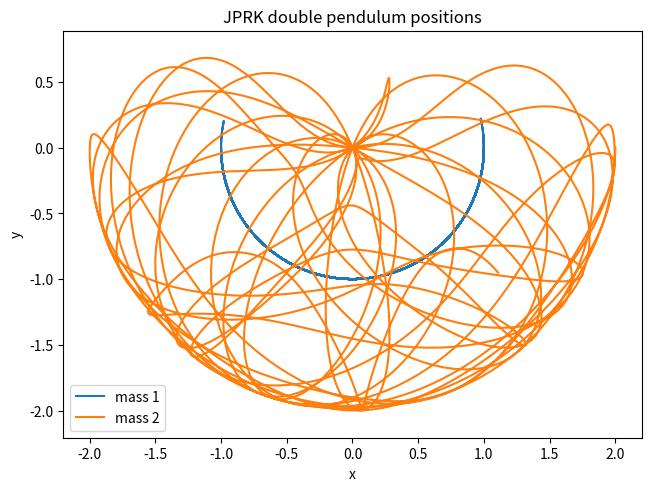
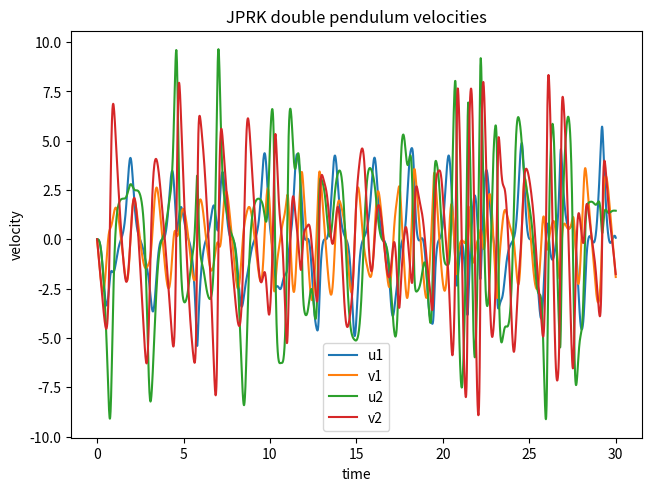
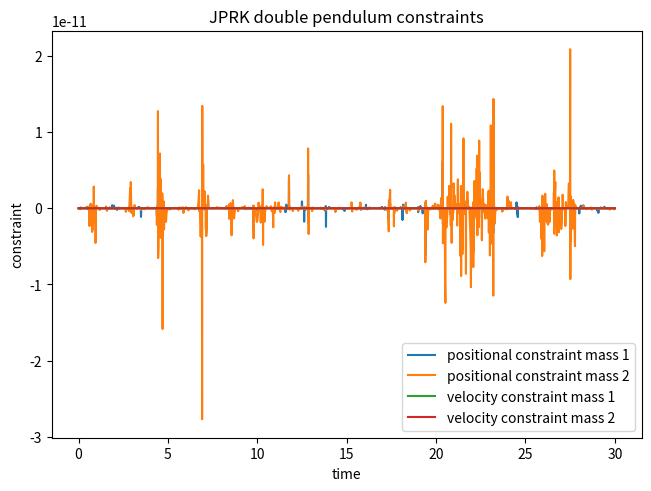
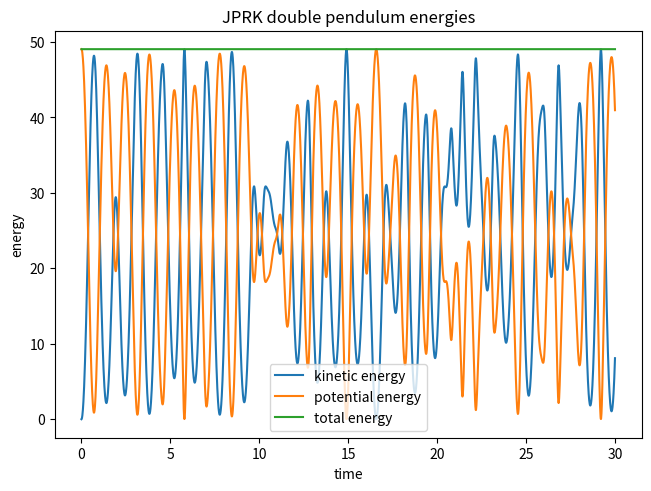

The script that saved these images, in order:
#!/usr/bin/env python3
# -*- coding: utf-8 -*-
"""
Created on Mon Jan 13 14:10:08 2025

[redacted]
"""


# =============================================================================
# comments
# =============================================================================

# file is structured as follows: 
    
# imports
# set up coefficients JPRK method
# set up JPRK solver function 

# set up double pendulum
# compute and plot results

# during computation, solver plots a label for the current computation 
#      as well as current computation time and step size 
    


#%%imports

import numpy as np
import matplotlib.pyplot as plt
from scipy.optimize import fsolve
import scipy.linalg as linalg
import time 
# plt.style.use('seaborn')


#%%
# =============================================================================
# coefficient matrices JPRK
# =============================================================================

#%% Lobatto 3A - 3B pair setup coefficient matrices and vectors for 2 and 3 stages

#Lobatto 3j_A
j_A2 = np.array( [ [0, 0], [0.5, 0.5] ] )
j_c2 = np.sum(j_A2,1)

j_A3 = np.array([  [0,0,0], 
                   [5/24, 1/3,-1/24],
                   [1/6, 2/3, 1/6] ])
j_c3 = np.sum(j_A3,1)

#vectors with weights to compute next solution
j_B2=np.array( [0.5, 0.5] )
j_B3=np.array( [1/6, 2/3, 1/6] )


#Lobatto 3j_B
j_A2_b = np.array( [ [0.5, 0],  [0.5, 0],  ] )
j_c2_b = np.array([0, 1])

j_A3_b = np.array([ [ 1/6, -1/6, 0 ],
                    [ 1/6, 1/3, 0 ],
                    [ 1/6, 5/6, 0 ] ]) 
j_c3_b = np.sum(j_A3_b,1)


#vectors with weights to compute next solution
j_B2_b = np.array([0.5, 0.5])
j_B3_b = np.array([1/6, 2/3, 1/6])


#lists for reference in solver
# first two 0-entries are just placeholders s.t. index corresponds to stages
j_Alist = [0, 0, j_A2, j_A3]
j_Alist_b = [0, 0, j_A2_b, j_A3_b]

j_Blist=[0, 0, j_B2, j_B3]
j_Blist_b=[0, 0, j_B2_b, j_B3_b]

clist = [0, 0, j_c2, j_c3]
clist_b = [0, 0, j_c2_b, j_c3_b]


#%%
# =============================================================================
# solver function JPRK
# =============================================================================

#%% JPRK wrapper function to solve until a specified integration time with stepsize control by repeatedly calling solver_JPRK


def wrapper_JPRK(w_start, time, stages, initstepsize, maxstepsize=0.1, minstepsize=1e-50, hfactor=5, chunksize=50, tol_1=1e-6, tol_2=1e-2,  max_iter=5000, label=None):
    '''
    calls solver_JRPK with varying stepsizes until a specified integration time or maximum number of steps is reached
    

    Parameters
    ----------
    w_start : np.array with initial values
        needs to be consistent with algebraic equations
    time : any number > 0
        end of desired integration interval
    stages : integer, either 2 or 3
        number of stages for PRK method
    initstepsize : any number > 0
        stepsize for first call to solver_JPRK
    maxstepsize : optional
        DESCRIPTION. The default is 0.1.
    minstepsize : optional
        DESCRIPTION. The default is 1e-50.
    hfactor : optional
        scaling factor for stepsize control. The default is 5.
    chunksize : optional
        maximum number of integration steps carried out by solver function until stepsize is adapted. The default is 50.
    tol_1 : optional
        computed as 2-norm of first nonlinear system (solved in solver_JPRK) evaluated at numerical solution.    
        keeping / exceeding the tolerance determines decrease / increase of stepsize. The default is 1e-6.
    tol_2 : optional
        computed as 2-norm of second nonlinear system (solved in solver_JPRK) evaluated at numerical solution.
        keeping / exceeding the tolerance determines decrease / increase of stepsize. The default is 1e-2.
    max_iter : optional
        maximum of total number of integration steps. The default is 5000.
    label : optional, string. print statement to track the current computation 
        The default is None
                

    Returns
    -------
    sols : np.array
        returns solutions as array of shape (number of vars, integration steps)
    NL_sols : np.array
        returns solutions of nonlinear system that was solved in each step. shape is (integration steps, number of vars)
    F_vals : np.array
        returns evaluations of nonlinear systems at numerical solutions (used for tolerance / step size control) 
        of shape (integration steps, 2). columns correspond to respective nonlinear system 
    h_vals : 
        array of all used stepsizes, needed for scaled plots 

    '''
    s=stages
    if not s in [2,3]:
        raise Exception('{} is an invalid stage number. Please set s=2 or s=3'.format(s))
    w_curr=w_start.copy()
    t=0
    F_vals=np.zeros((1,2))
    h_vals=np.array([])
    sols=np.reshape(w_curr,(1,dt))
    NL_sols=np.zeros((1, s*(3*dim+c)))
    h=initstepsize
    while t < time:
        if label:
            print(label)
        print('{}: current integration time'.format(t))
        print('{}: final integration time'.format(time))
        if h < minstepsize:
            print('minimum stepsize of {} is reached'.format(minstepsize))
            break
        if len(sols) > max_iter:
            print('maximum number of {} iterations reached'.format(max_iter))
            break
        
        chunk, NL, F = solver_JPRK(w_curr, h, chunksize, s, tol_1, tol_2)
        
        if (len(chunk)) == 0:   #tolerance was exceeded in first step, no solutions added and stepsize is decreased       
            h *= 1/hfactor
            # print('exceeded in first step, new h is {}'.format(h))
            print('{}: current step size, tolerance exceeded in first step'.format(h))
        elif len(chunk) < chunksize:    #tolerance was exceeded, previous solutions are added and stepsize is decreased       
            sols=np.append(sols, chunk, 0)
            NL_sols = np.append(NL_sols, NL, 0)
            F_vals = np.append(F_vals, F, 0)
            w_curr=chunk[-1]
            t += h * len(chunk)
            h_vals = np.append(h_vals, h * np.ones(len(chunk)))
            h *= 1/hfactor
            # print('exceeded, new h is {}'.format(h))
            print('{}: current step size, tolerance exceeded'.format(h))
        else:                   #tolerance was not exceeded, stepsize is increased
            sols=np.append(sols, chunk, 0)
            NL_sols = np.append(NL_sols, NL, 0)
            F_vals = np.append(F_vals, F, 0)
            w_curr=chunk[-1]
            t += h * len(chunk)
            h_vals = np.append(h_vals, h * np.ones(len(chunk)))
            h = min(hfactor*h, maxstepsize)             
            # print('tolerance kept, new h is {}'.format(h))
            print('{}: current step size, tolerance kept'.format(h))

    # NL_sols and F_vals start with zero entry for numpy reasons
    return sols, NL_sols[1:], F_vals[1:,:], h_vals    
  
    
    
#%% J-PRK solver function

#     variables are in order:    [X_2, ..., X_s, 
#                                Y_1, Y_2, ..., Y_s, 
#                                Y_dot_1, ..., Y_dot_{s-1},
#                                Z_1, ..., Z_{s-1}]
# X_1 = x_0, and the last stages of Y_dot and Z are computed after x_1


def solver_JPRK(w_start, stepsize, steps, stages, tol_1, tol_2, init_guess='n'):
    '''
    integrates system with J-PRK method until either number of integration steps has reached 'steps' or 
    tolerance is exceeded. in that case, all previously computed solutions are returned

    Parameters
    ----------
    w_start : np.array
        needs to be consistent with algebraic equations
    stepsize : any number > 0
    steps : integer
        number of integration steps 
    stages : integer, either 2 or 3
        number of stages for PRK method
    tol_1 : 
        computed as 2-norm of first nonlinear system evaluated at numerical solution of each integration step.    
        solver runs until either a tolerance is exceeded or desired number of steps is reached. 
    tol_2 : 
        computed as 2-norm of second nonlinear system evaluated at numerical solution of each integration step.    
        solver runs until either a tolerance is exceeded or desired number of steps is reached. 

    Returns
    -------
   sols : np.array
       returns solutions as array of shape (number of vars, integration steps)
   NL_sols : np.array
       returns solutions of nonlinear system that was solved in each step. shape is (integration steps, number of vars)
   F_vals : np.arary
       returns evaluations of nonlinear systems at numerical solutions (used for tolerance / step size control) 
       of shape (integration steps, 2). columns correspond to respective nonlinear system 

    '''   
    
    s=stages
    w_curr=w_start.copy()
    h=stepsize
    if not (s==2 or s==3):
        raise Exception('stage number s has to be 2 or 3')
        
    sols=[w_start]
    NLsols=[]
    F_vals_1=[]
    F_vals_2=[]
    
    
    #initial guess for fsolve
    W_init = np.concatenate( ( np.tile( w_curr[:dim],s-1), np.tile(w_curr[dim:2*dim],s), np.zeros(dim*(s-1)), np.zeros(c*(s-1)))) 
    
    E_block = np.kron(np.identity(s-1), M)
    A_block = np.kron(j_Alist[s][1:,:], np.identity(dim))
    A_block_b = np.kron(j_Alist_b[s][:,:-1], np.identity(dim))
    B_block = np.kron(j_Blist[s], np.identity(dim))
    B_block_b = np.kron(j_Blist_b[s], np.identity(dim))
    
    for i in range(steps):
        x_start=w_curr[:dim].copy()
        y_start=w_curr[dim:2*dim].copy()
            

        def F(W):  #create nonlinear system of equations to solve in each step
            x_start_block = np.tile(x_start, s-1)
            y_start_block = np.tile(y_start, s)
            X_block = W[:dim*(s-1)]
            Y_block = W[dim*(s-1) : dim*(2*s-1)]
            Y_dot_block = W[dim*(2*s-1): dim*(3*s-2)]
            Z_block = W[dim*(3*s-2) : dim*(3*s-2) + c*(s-1)]
            
            #matrix with all variables to evaluate fd along axis
            OMblock_mat = np.concatenate(( np.reshape (np.append(x_start, X_block[:-dim]), (s-1,dim)) , 
                                          np.reshape(Y_block[:-dim], (s-1,dim)), 
                                          np.reshape(Z_block, (s-1, c))),
                                          axis=1) 
            
            #matrix with all differential variables to evaluate fc along axis
            X_block_mat = np.reshape( X_block, (s-1,dim) )
            
            
            #to avoid inversion of M, Y_dot's are explicitly computed 
            NLsys = np.concatenate((
                           x_start_block + h * np.dot(A_block, Y_block) - X_block,
                           y_start_block + h * np.dot(A_block_b, Y_dot_block) - Y_block,
                           np.dot(E_block, Y_dot_block) - np.apply_along_axis(j_fd, 1, OMblock_mat).flatten(), 
                           np.apply_along_axis(j_fc, 1, X_block_mat).flatten()
                    ))            
            return NLsys


        
        NL_1 = fsolve(F, W_init)
        
        #check whether relative 2-norm of numerical solution exceeds tolerance when F is evaluated there (should be close to root)
        F_val_1 = np.linalg.norm(F(NL_1)) / np.linalg.norm(NL_1)
        if F_val_1 > tol_1:
            break

        #compute p_1        
        w_curr[:dim] += h * np.dot(B_block, NL_1[dim*(s-1) : dim*(2*s-1)])  
            
        #compute value for v_1 which does not yet include contribution of Z_s (and the resulting V_s)
        v_temp = y_start + h * np.dot(B_block_b[:,:-dim], NL_1[dim*(2*s-1) : dim*(3*s-2)]) 
        
        
        #set up nonlinear system to find Y_dot_s, Z_s such that index 2 constraint is satisfied 
        def find_Ls(W):
            Y_dot_s = W[:dim]  
            Z_s = W[dim : dim+c]
            X_s = NL_1[(s-2)*dim : (s-1)*dim]
            Y_s = NL_1[(2*s-2)*dim : (2*s-1)*dim]
            p_1 = w_curr[:dim]
            NLsys = np.append(  np.dot(G(p_1), v_temp) + h *  np.dot(G(p_1), np.dot(B_block_b[:,-dim:], Y_dot_s)),
                              np.dot(M, Y_dot_s) - j_fd( np.concatenate( (X_s, Y_s, Z_s) ).flatten() ) 
                              )
            return NLsys
        
        #starting value for fsolve
        Ls_init = np.append( NL_1[(3*s-3)*dim : (3*s-2)*dim], NL_1[-c:]) #Y_dot_{s-1}, Z_{s-1}
        #compute Y_dot_s, Z_s
        NL_2 = fsolve(find_Ls, Ls_init)
        Y_dot_s, L_s = NL_2[:dim], NL_2[dim:]        
        
        
        #check tolerance for second nonlinear system
        F_val_2 = np.linalg.norm(find_Ls(NL_2)) / np.linalg.norm(NL_2)
        if F_val_2  > tol_2:
            break
        
        
        #if for loop runs until here, tolerance was kept and solutions are added / updated
        
        #add values from function evaluation
        F_vals_1.append(F_val_1)
        F_vals_2.append(F_val_2)
        
        
        NL=np.insert(NL_1, (3*s-2)*dim, Y_dot_s)     #add last stage of V_dot to solution
        NL=np.append(x_start, NL)                 #add p_0 as first stage for X
        NL=np.append(NL,L_s)                  #add Lambda_s, solved by second NL system 

        # add solution of nonlinear system
        NLsols.append(NL)
    
        #update current step 
        w_curr[dim:2*dim] = v_temp + h * j_Blist_b[s][-1] * Y_dot_s      #update y
        w_curr[2*dim:2*dim+c] = L_s      #update z as last stage Z_s that was computed in find_Ls
        
        
        #add new solution 
        sols.append(w_curr.copy())
        
        #compute next initial guess for NL system
        W_init = np.concatenate( ( np.tile( w_curr[:dim],s-1), np.tile( w_curr[dim:2*dim],s), 
                                  np.zeros(dim*(s-1)), np.zeros(c*(s-1)) ) )

        
    #array with F_vals_1 and F_vals_2 
    F_vals=np.column_stack((F_vals_1, F_vals_2))
        
    #first solution is omitted as it is already stored and would be doubled 
    return np.asarray(sols)[1:], np.asarray(NLsols), F_vals





#%%
# =============================================================================
# double pendulum
# =============================================================================
# =============================================================================
# 
# =============================================================================


#%% set up double pendulum


l_1=1
l_2=1
m_1=3
m_2=1
g=-9.81
k=0  # viscosity term


bs = 2   #number of bodies
ds = 2   #spatial dimension of problem
dim = bs * ds     # dimension of positional variables
d = 2*dim   # dimension of differential variables
c = 2       # dimension (number) of constraints
dt = d + c   # total number of variables 



#mass matrix
M_1 = m_1 * np.identity(ds)
M_2 = m_2 * np.identity(ds)
M=linalg.block_diag(M_1,M_2)


# define right hand side functions. make sure variables are in the right order
# to fit the framework of E = diag(I_d, M) we need to set the variables as [x1, y1, x2, y2, u1, v1, u2, v2]
#  and the discretized stages accordingly 


#differential function
def j_fd(W):
    x_1,y_1,x_2,y_2,u_1,v_1,u_2,v_2,z_1,z_2 = W
    rhsd = np.array([
        z_1*x_1 + (x_1-x_2)*z_2 - k*u_1,
        g*m_1 + y_1*z_1 + (y_1-y_2)*z_2 - k*v_1,
        (x_2-x_1)*z_2 - k*u_2,
        g*m_2 + (y_2-y_1)*z_2 - k*v_2,        
        ])
    return rhsd




#constraint functions

#constraint function for holonomic constraints (index 3)
def j_fc(W):
    x_1,y_1,x_2,y_2 = W     #note that algebraic variables are omitted here
    rhsc= np.array([
        0.5*( x_1**2 + y_1**2 -l_1**2 ),
        0.5*( (x_1-x_2)**2 + (y_1-y_2)**2 - l_2**2 )
        ])    
    return rhsc

#total derivative of constraint function, needed to compute last stage of algebraic variables
# s.t. numerical solution satisfies index 2 constraint G(p)v = 0
def G(W):
    x_1,y_1,x_2,y_2 = W     #note that algebraic variables are omitted here
    G=np.array([
        [ x_1, y_1, 0, 0 ], 
        [ (x_1-x_2), (y_1-y_2), x_2-x_1, y_2-y_1 ]
        ])    
    return G



#%%
# =============================================================================
# compute and plot results
# =============================================================================
# =============================================================================
# double pendulum
# =============================================================================


#%% JPRK compute results double pendulum


#adat solver parameters in arguments of wrapper_Murua according to documentation
#to change model parameters, go to set up above

#initial values
jd_w_st = np.array([l_1,0,l_1+l_2,0,0,0,0,0,0,0], dtype='float64')


start=time.time() #tracks computation time

jd_sols, jd_PRK_sols, jd_Fvals, jd_hvals = wrapper_JPRK(jd_w_st, 30, 3, 0.01, maxstepsize=0.01, minstepsize=1e-20, 
                                                           hfactor=5, chunksize=50, tol_1=1e-8, tol_2=1e-8, max_iter=50000, label='JPRK double pendulum')
end=time.time()
print('computation took {}s'.format(round(end-start,2)))   #prints how long the computation took in seconds
t_jd_enCon=end-start

#store solutions
jd_x1,jd_y1,jd_x2,jd_y2,jd_u1,jd_v1,jd_u2,jd_v2,jd_z1,jd_z2 = np.split(jd_sols, 10, 1)


#compute constraints
jd_constr_pos_1 = jd_x1**2 + jd_y1**2 -l_1**2
jd_constr_vel_1 = jd_x1*jd_u1 + jd_y1*jd_v1

jd_constr_pos_2 = (jd_x1-jd_x2)**2 + (jd_y1-jd_y2)**2 - l_2**2
jd_constr_vel_2 = (jd_x1-jd_x2)*jd_u1 + (jd_y1-jd_y2)*jd_v1 + (jd_x2-jd_x1)*jd_u2 + (jd_y2-jd_y1)*jd_v2


# compute energies
jd_kin = 0.5 * m_1 * (jd_u1**2 + jd_v1**2) + 0.5 * m_2 * (jd_u2**2 + jd_v2**2)  
jd_pot = -m_1*g*(l_1+jd_y1) - m_2*g*(jd_y2+l_1+l_2)
jd_tot = jd_kin+jd_pot


#creates values for x-axis of plots s.t. variable stepsizes are accounted for (x-axis corresponds to 'real-time')
jd_x_ax = np.append(0, np.cumsum(jd_hvals)) 




# =============================================================================
# plot results double pendulum 
# =============================================================================

#%% JPRK positions

fig, ax = plt.subplots( layout='constrained')
ax.plot(jd_x1, jd_y1, label='mass 1')  
ax.plot(jd_x2, jd_y2, label='mass 2')  
ax.set_xlabel('x')  
ax.set_ylabel('y')  
ax.set_title("JPRK double pendulum positions") 
ax.axis('equal')
ax.legend(frameon=True)  
plt.show()


#%% JPRK velocities

fig, ax = plt.subplots( layout='constrained')
ax.plot(jd_x_ax, jd_u1, label='u1')  
ax.plot(jd_x_ax, jd_v1, label='v1')  
ax.plot(jd_x_ax, jd_u2, label='u2')  
ax.plot(jd_x_ax, jd_v2, label='v2')  
ax.set_xlabel('time')  
ax.set_ylabel('velocity')  
ax.set_title("JPRK double pendulum velocities") 
ax.legend(frameon=True)  
plt.show()

#%% JPRK constraints

fig, ax = plt.subplots( layout='constrained')
ax.plot(jd_x_ax, jd_constr_pos_1, label='positional constraint mass 1')  
ax.plot(jd_x_ax, jd_constr_pos_2, label='positional constraint mass 2')  
ax.plot(jd_x_ax, jd_constr_vel_1, label='velocity constraint mass 1')  
ax.plot(jd_x_ax, jd_constr_vel_2, label='velocity constraint mass 2')  
ax.set_xlabel('time')  
ax.set_ylabel('constraint')  
ax.set_title("JPRK double pendulum constraints") 
ax.legend(frameon=True)  
plt.show()

#%% JPRK energies

fig, ax = plt.subplots( layout='constrained')
ax.plot(jd_x_ax, jd_kin, label='kinetic energy')  
ax.plot(jd_x_ax, jd_pot, label='potential energy')
ax.plot(jd_x_ax, jd_tot, label='total energy')  
ax.set_xlabel('time')  
ax.set_ylabel('energy')  
ax.set_title("JPRK double pendulum energies")
ax.legend(frameon=True) 
plt.show()







